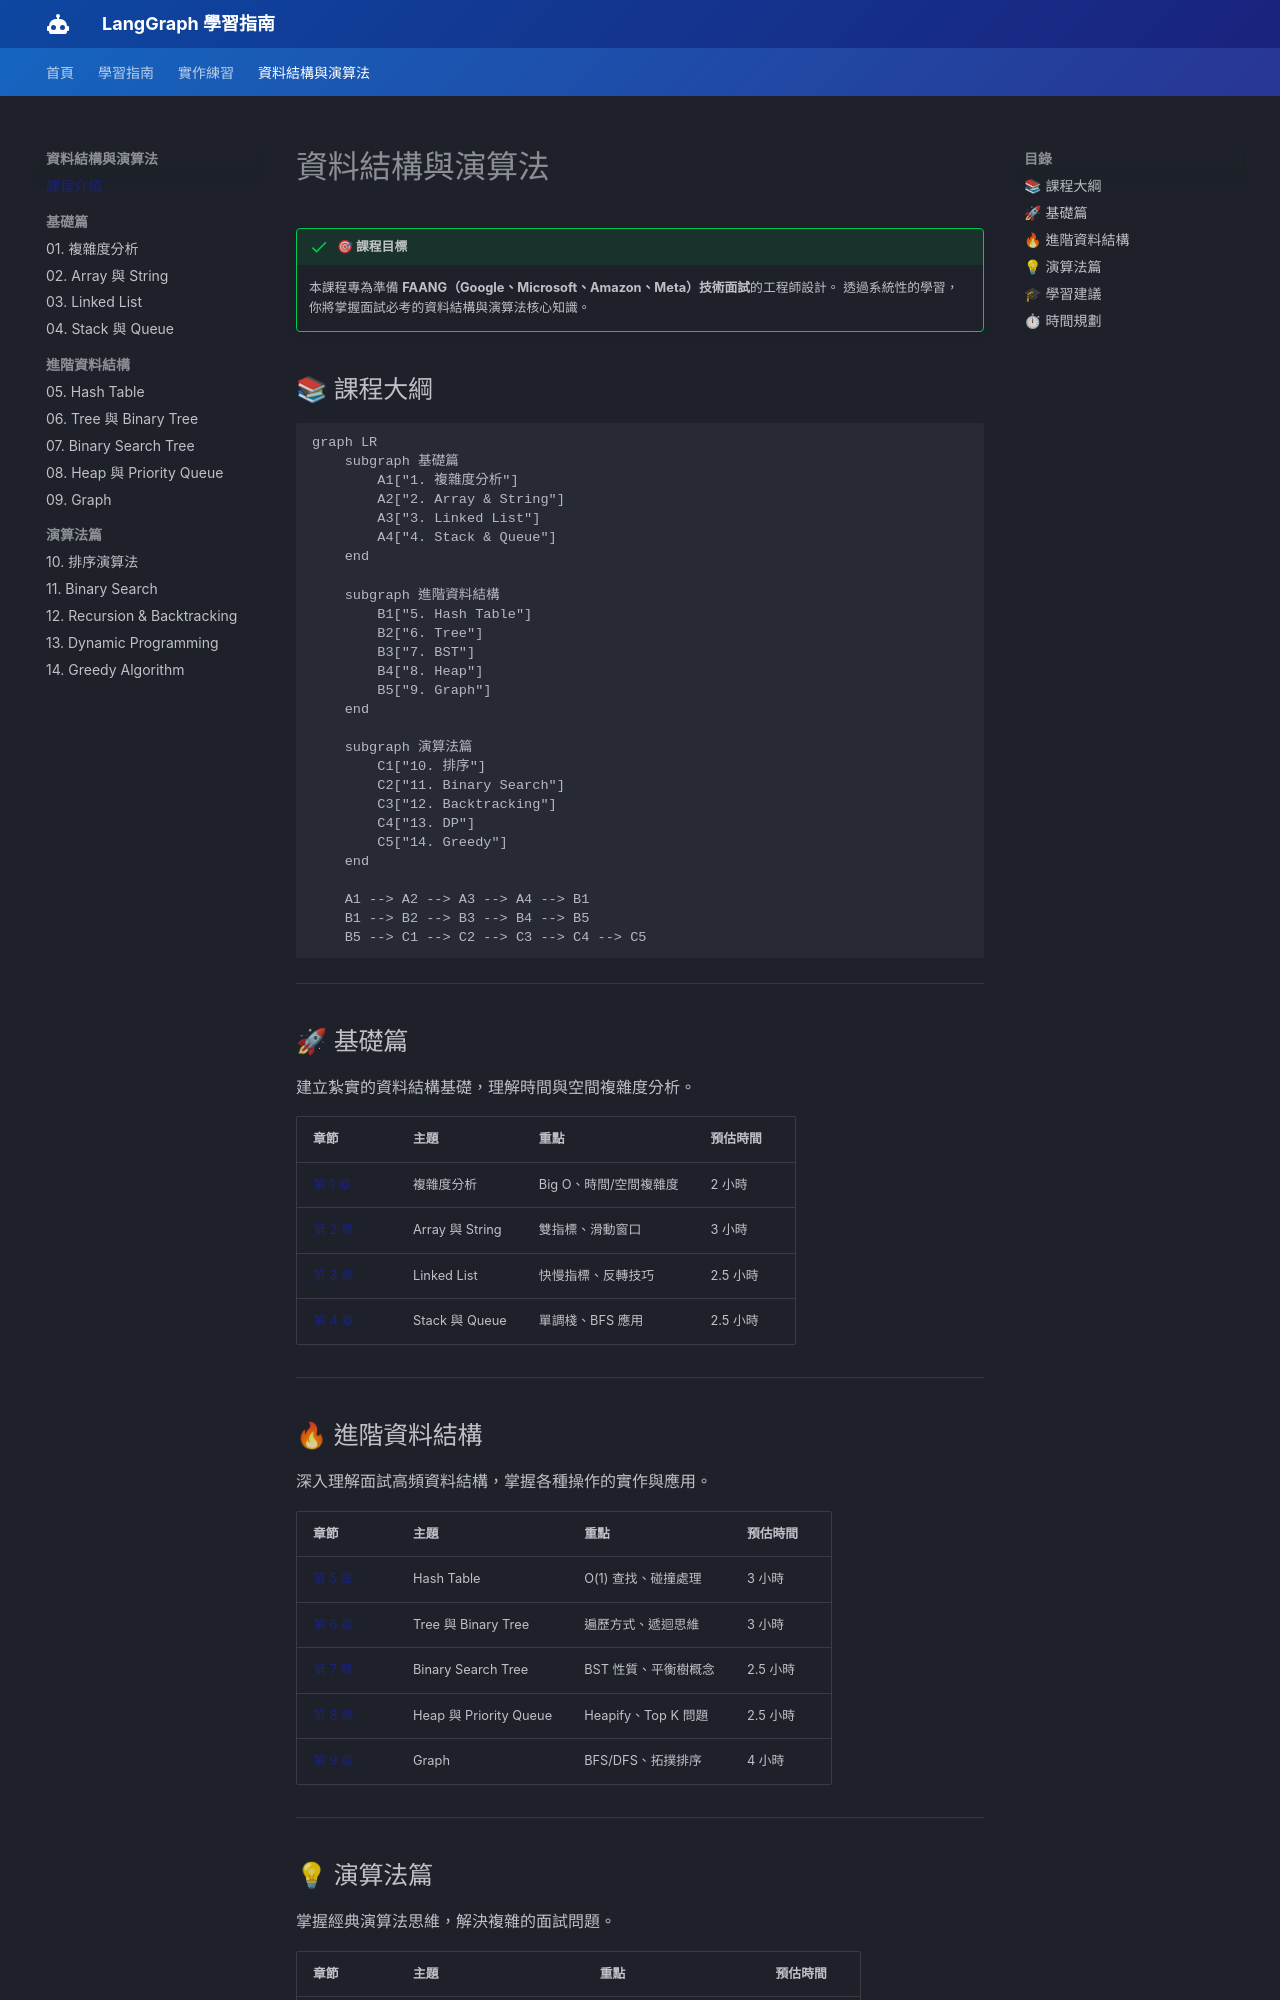

repository: CaoCharles/langraph_class · page: dsa/index.html · generator: mkdocs

---
title: 資料結構與演算法 - FAANG 面試準備課程
description: 系統性學習資料結構與演算法，為 Google、Microsoft、Amazon、Meta 技術面試做好準備
---

# 資料結構與演算法

!!! success "🎯 課程目標"
    本課程專為準備 **FAANG（Google、Microsoft、Amazon、Meta）技術面試**的工程師設計。
    透過系統性的學習，你將掌握面試必考的資料結構與演算法核心知識。

## 📚 課程大綱

```mermaid
graph LR
    subgraph 基礎篇
        A1["1. 複雜度分析"]
        A2["2. Array & String"]
        A3["3. Linked List"]
        A4["4. Stack & Queue"]
    end
    
    subgraph 進階資料結構
        B1["5. Hash Table"]
        B2["6. Tree"]
        B3["7. BST"]
        B4["8. Heap"]
        B5["9. Graph"]
    end
    
    subgraph 演算法篇
        C1["10. 排序"]
        C2["11. Binary Search"]
        C3["12. Backtracking"]
        C4["13. DP"]
        C5["14. Greedy"]
    end
    
    A1 --> A2 --> A3 --> A4 --> B1
    B1 --> B2 --> B3 --> B4 --> B5
    B5 --> C1 --> C2 --> C3 --> C4 --> C5
```

---

## 🚀 基礎篇

建立紮實的資料結構基礎，理解時間與空間複雜度分析。

| 章節 | 主題 | 重點 | 預估時間 |
|------|------|------|---------|
| [第 1 章](chapter_01_complexity.md) | 複雜度分析 | Big O、時間/空間複雜度 | 2 小時 |
| [第 2 章](chapter_02_array_string.md) | Array 與 String | 雙指標、滑動窗口 | 3 小時 |
| [第 3 章](chapter_03_linked_list.md) | Linked List | 快慢指標、反轉技巧 | 2.5 小時 |
| [第 4 章](chapter_04_stack_queue.md) | Stack 與 Queue | 單調棧、BFS 應用 | 2.5 小時 |

---

## 🔥 進階資料結構

深入理解面試高頻資料結構，掌握各種操作的實作與應用。

| 章節 | 主題 | 重點 | 預估時間 |
|------|------|------|---------|
| [第 5 章](chapter_05_hash_table.md) | Hash Table | O(1) 查找、碰撞處理 | 3 小時 |
| [第 6 章](chapter_06_tree.md) | Tree 與 Binary Tree | 遍歷方式、遞迴思維 | 3 小時 |
| [第 7 章](chapter_07_bst.md) | Binary Search Tree | BST 性質、平衡樹概念 | 2.5 小時 |
| [第 8 章](chapter_08_heap.md) | Heap 與 Priority Queue | Heapify、Top K 問題 | 2.5 小時 |
| [第 9 章](chapter_09_graph.md) | Graph | BFS/DFS、拓撲排序 | 4 小時 |

---
